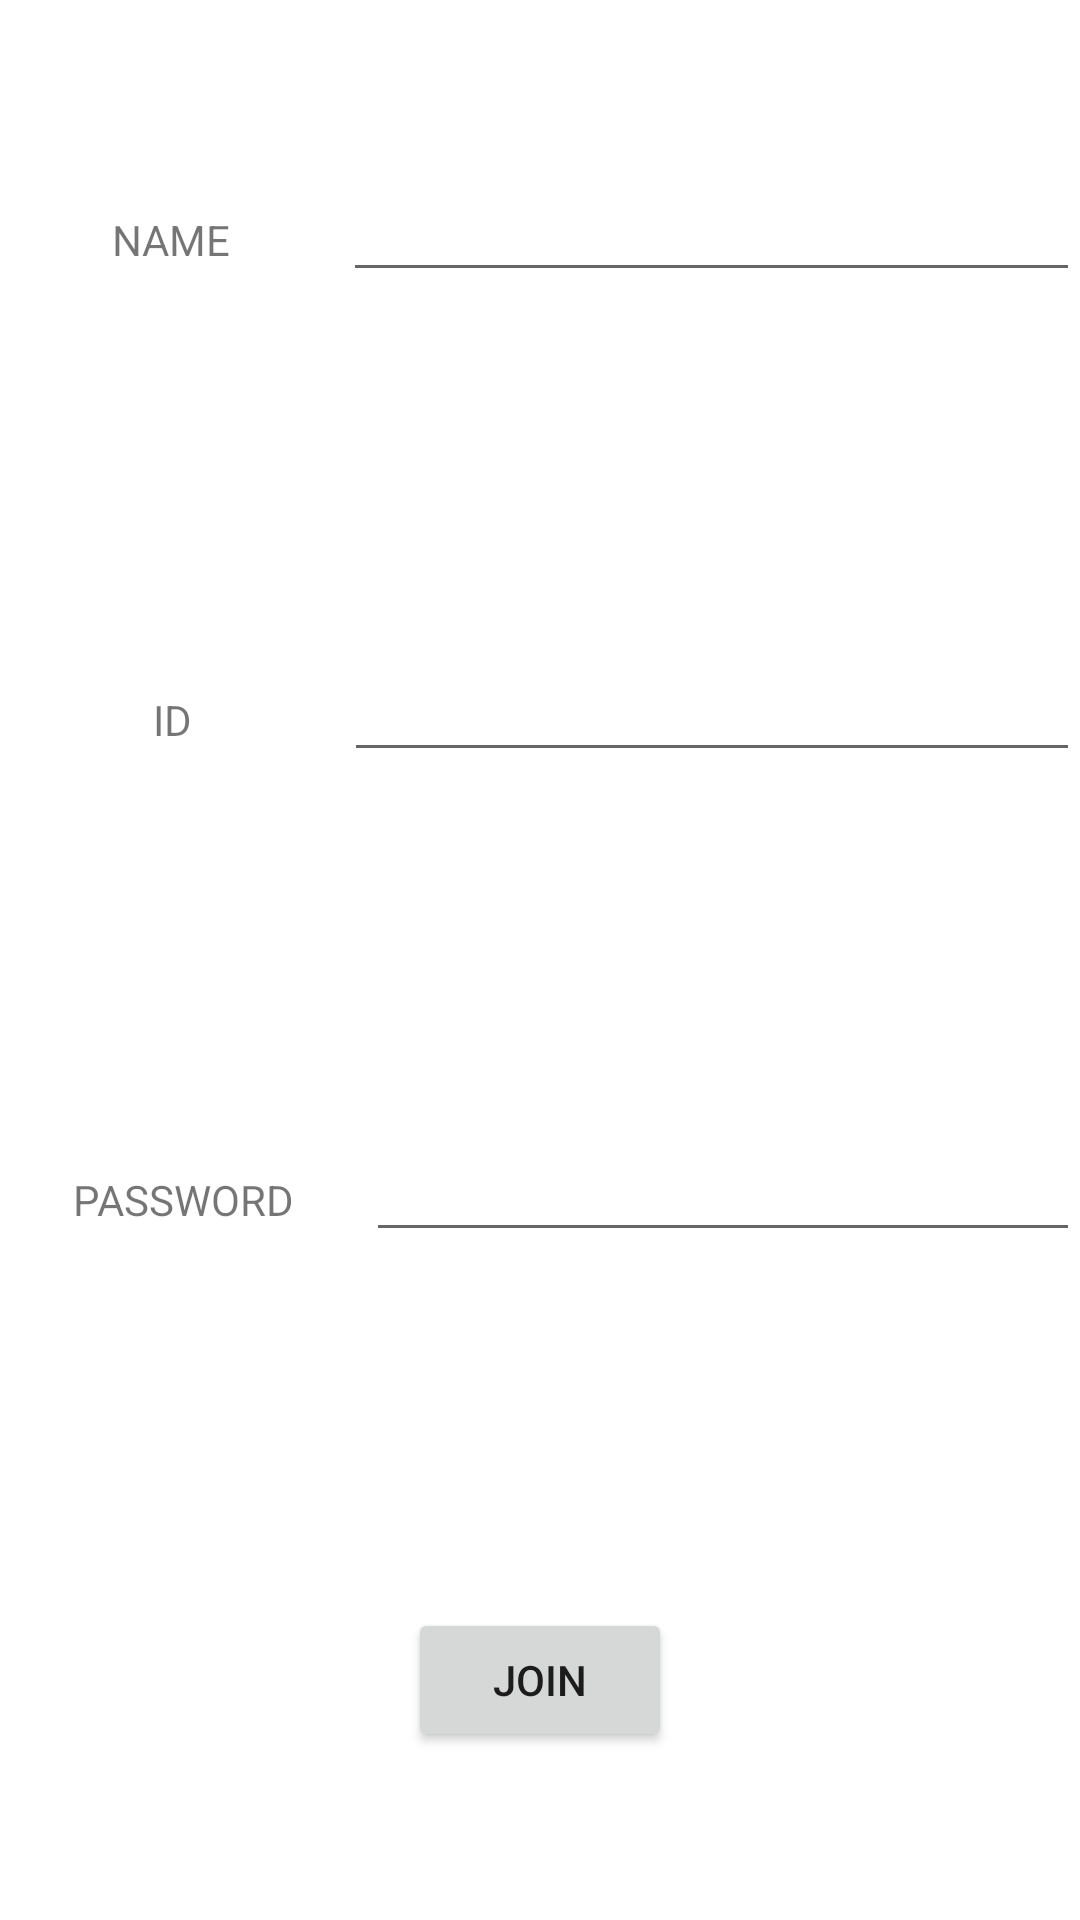

Here is an Android app screen rendered from its layout file. Give the layout XML and the strings, colors and styles it references.
<!-- AndroidManifest.xml: application theme Theme.Chaewonnolja -->
<!-- res/layout/activity_signup.xml -->
<?xml version="1.0" encoding="utf-8"?>
<LinearLayout xmlns:android="http://schemas.android.com/apk/res/android"
    android:layout_width="match_parent"
    android:layout_height="match_parent"
    android:layout_marginHorizontal="30dp"
    android:orientation="vertical">

    <LinearLayout
        android:layout_width="match_parent"
        android:layout_height="match_parent"
        android:layout_weight="1">
        <TextView
            android:layout_width="wrap_content"
            android:layout_height="match_parent"
            android:layout_weight="1"
            android:textAlignment="center"
            android:gravity="center"
            android:text="NAME"/>
        <EditText
            android:id="@+id/joinnickName"
            android:layout_width="wrap_content"
            android:layout_height="wrap_content"
            android:layout_weight="3" />

    </LinearLayout>
    <LinearLayout
        android:layout_width="match_parent"
        android:layout_height="match_parent"
        android:layout_weight="1"
        android:orientation="horizontal">
        <TextView
            android:layout_width="wrap_content"
            android:layout_height="match_parent"
            android:layout_weight="2"
            android:textAlignment="center"
            android:gravity="center"
            android:text="ID"/>
        <EditText
            android:id="@+id/joinId"
            android:layout_width="wrap_content"
            android:layout_height="wrap_content"
            android:layout_weight="4.4" />
    </LinearLayout>
    <LinearLayout
        android:layout_width="match_parent"
        android:layout_height="match_parent"
        android:layout_weight="1"
        android:orientation="horizontal">

        <TextView
            android:layout_width="wrap_content"
            android:layout_height="match_parent"
            android:layout_weight="1"
            android:textAlignment="center"
            android:gravity="center"
            android:text="PASSWORD"/>
        <EditText
            android:id="@+id/joinpassWord"
            android:layout_width="wrap_content"
            android:layout_height="wrap_content"
            android:layout_weight="4.5"
            android:gravity="center" />
    </LinearLayout>
    <LinearLayout
        android:layout_width="match_parent"
        android:layout_height="match_parent"
        android:layout_weight="1"
        android:gravity="center">
        <Button
            android:id="@+id/btnJoin"
            android:layout_width="wrap_content"
            android:layout_height="wrap_content"
            android:text="Join"/>
    </LinearLayout>

</LinearLayout>
<!-- resources referenced by this layout -->
<resources>
  <style name="Theme.Chaewonnolja" parent="Theme.MaterialComponents.DayNight.DarkActionBar">
          
          <item name="colorPrimary">@color/purple_500</item>
          <item name="colorPrimaryVariant">@color/purple_700</item>
          <item name="colorOnPrimary">@color/white</item>
          
          <item name="colorSecondary">@color/teal_200</item>
          <item name="colorSecondaryVariant">@color/teal_700</item>
          <item name="colorOnSecondary">@color/black</item>
          
          <item name="android:statusBarColor" tools:targetApi="l">?attr/colorPrimaryVariant</item>
          
      </style>
  <!-- not gathered from this repository: default colours our renderer supplied (Android Studio template values) -->
  <color name="purple_500">#FF6200EE</color>
  <color name="purple_700">#FF3700B3</color>
  <color name="teal_200">#FF03DAC5</color>
  <color name="teal_700">#FF018786</color>
  <color name="black">#FF000000</color>
  <color name="white">#FFFFFFFF</color>
</resources>
